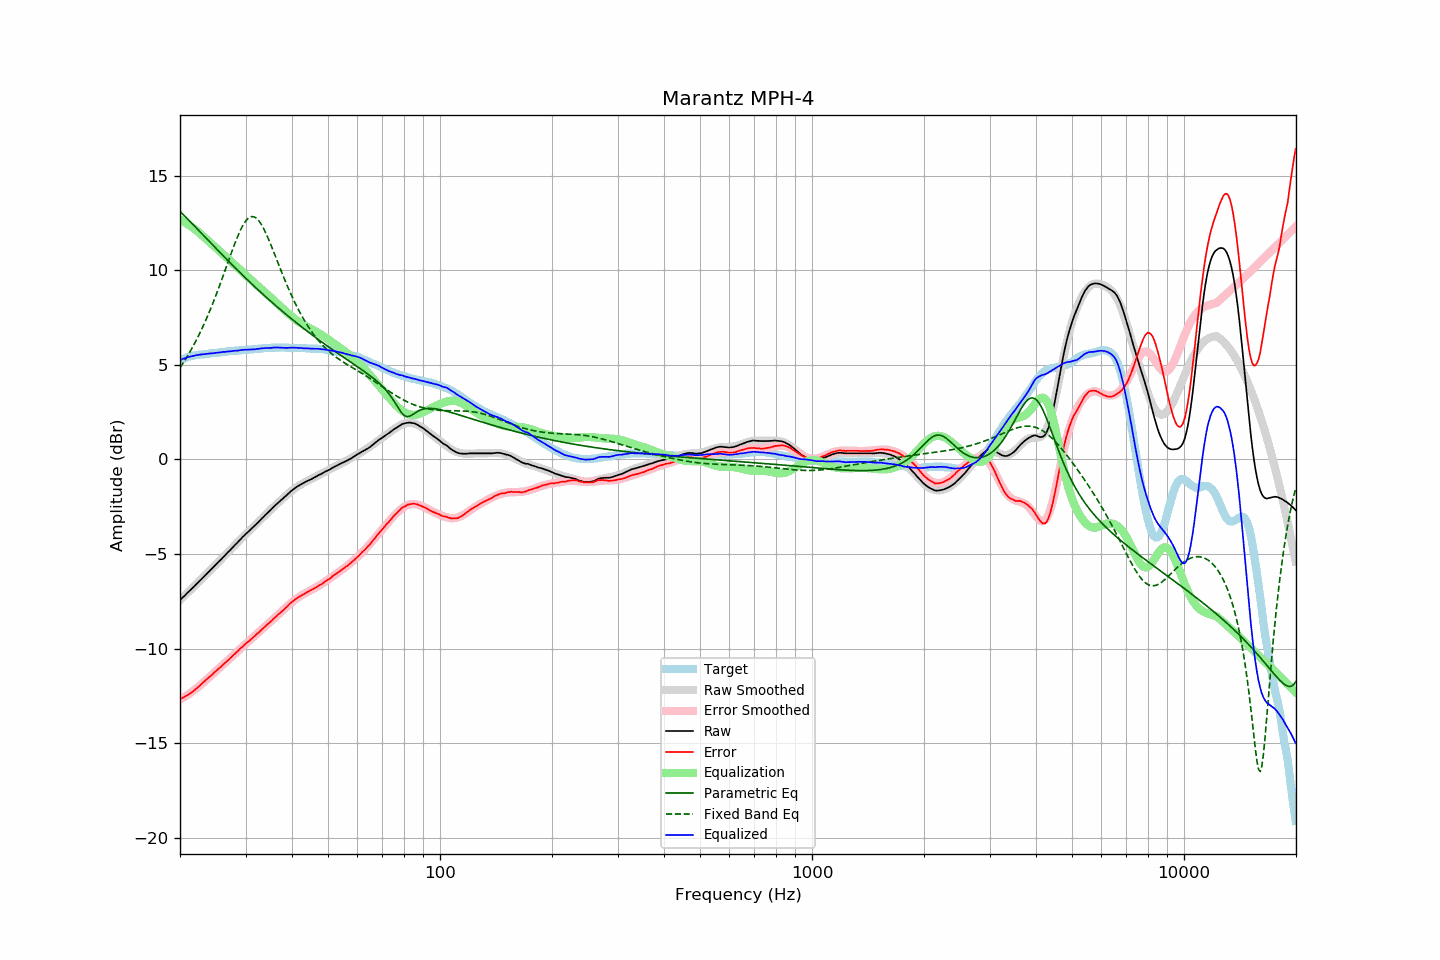

Values plotted in this chart, from the file beside it:
frequency, raw, error, smoothed, error_smoothed, equalization, parametric_eq, fixed_band_eq, equalized_raw, equalized_smoothed, target
20.00, -7.43, -12.66, -7.43, -12.69, 12.69, 13.11, 4.85, 5.26, 5.26, 5.24
20.20, -7.35, -12.62, -7.35, -12.64, 12.64, 13.03, 4.97, 5.29, 5.29, 5.28
20.40, -7.27, -12.58, -7.27, -12.59, 12.59, 12.95, 5.10, 5.32, 5.32, 5.32
20.61, -7.19, -12.53, -7.18, -12.53, 12.53, 12.86, 5.24, 5.35, 5.35, 5.35
20.81, -7.10, -12.48, -7.10, -12.48, 12.48, 12.77, 5.37, 5.38, 5.38, 5.39
21.02, -7.02, -12.44, -7.02, -12.42, 12.42, 12.69, 5.51, 5.41, 5.40, 5.43
21.23, -6.94, -12.38, -6.94, -12.37, 12.37, 12.60, 5.66, 5.43, 5.43, 5.45
21.44, -6.86, -12.32, -6.86, -12.31, 12.31, 12.51, 5.81, 5.45, 5.45, 5.47
21.66, -6.78, -12.26, -6.77, -12.24, 12.24, 12.43, 5.96, 5.47, 5.47, 5.49
21.87, -6.70, -12.19, -6.69, -12.18, 12.18, 12.34, 6.12, 5.49, 5.49, 5.50
22.09, -6.61, -12.12, -6.61, -12.12, 12.12, 12.25, 6.28, 5.51, 5.51, 5.52
22.31, -6.53, -12.05, -6.52, -12.05, 12.05, 12.16, 6.45, 5.52, 5.53, 5.53
22.54, -6.44, -11.97, -6.44, -11.98, 11.98, 12.07, 6.62, 5.54, 5.54, 5.54
22.76, -6.36, -11.90, -6.35, -11.90, 11.90, 11.98, 6.80, 5.55, 5.55, 5.55
22.99, -6.27, -11.81, -6.27, -11.83, 11.83, 11.90, 6.98, 5.56, 5.56, 5.55
23.22, -6.19, -11.74, -6.18, -11.75, 11.75, 11.81, 7.16, 5.56, 5.57, 5.56
23.45, -6.10, -11.66, -6.10, -11.67, 11.67, 11.72, 7.35, 5.58, 5.57, 5.57
23.69, -6.01, -11.58, -6.01, -11.60, 11.60, 11.63, 7.55, 5.59, 5.58, 5.58
23.92, -5.93, -11.51, -5.93, -11.52, 11.52, 11.54, 7.75, 5.59, 5.59, 5.59
24.16, -5.84, -11.44, -5.84, -11.44, 11.44, 11.45, 7.95, 5.60, 5.60, 5.61
24.40, -5.76, -11.38, -5.75, -11.36, 11.36, 11.36, 8.16, 5.61, 5.61, 5.63
24.65, -5.67, -11.28, -5.67, -11.29, 11.29, 11.28, 8.37, 5.62, 5.62, 5.62
24.89, -5.59, -11.21, -5.58, -11.21, 11.21, 11.19, 8.59, 5.63, 5.63, 5.63
25.14, -5.50, -11.13, -5.50, -11.14, 11.14, 11.10, 8.81, 5.64, 5.64, 5.64
25.39, -5.41, -11.05, -5.41, -11.06, 11.06, 11.01, 9.04, 5.65, 5.65, 5.65
25.65, -5.33, -10.99, -5.32, -10.98, 10.98, 10.93, 9.27, 5.66, 5.66, 5.67
25.91, -5.24, -10.90, -5.24, -10.91, 10.91, 10.84, 9.50, 5.67, 5.67, 5.67
26.16, -5.15, -10.82, -5.15, -10.83, 10.83, 10.75, 9.74, 5.69, 5.68, 5.68
26.43, -5.07, -10.75, -5.06, -10.75, 10.75, 10.66, 9.98, 5.69, 5.69, 5.69
26.69, -4.98, -10.67, -4.98, -10.68, 10.68, 10.58, 10.22, 5.70, 5.70, 5.70
26.96, -4.89, -10.60, -4.89, -10.60, 10.60, 10.49, 10.46, 5.71, 5.71, 5.72
27.23, -4.81, -10.53, -4.80, -10.52, 10.52, 10.41, 10.70, 5.71, 5.72, 5.73
27.50, -4.72, -10.44, -4.71, -10.44, 10.44, 10.32, 10.93, 5.72, 5.73, 5.73
27.77, -4.63, -10.35, -4.63, -10.36, 10.36, 10.24, 11.16, 5.73, 5.73, 5.73
28.05, -4.54, -10.28, -4.54, -10.28, 10.28, 10.15, 11.39, 5.74, 5.74, 5.75
28.33, -4.46, -10.20, -4.45, -10.20, 10.20, 10.07, 11.61, 5.75, 5.75, 5.75
28.62, -4.37, -10.12, -4.36, -10.12, 10.12, 9.98, 11.81, 5.75, 5.76, 5.76
28.90, -4.28, -10.04, -4.28, -10.04, 10.04, 9.90, 12.01, 5.77, 5.77, 5.77
29.19, -4.19, -9.95, -4.19, -9.97, 9.97, 9.82, 12.19, 5.78, 5.77, 5.77
29.48, -4.10, -9.89, -4.11, -9.89, 9.89, 9.73, 12.35, 5.79, 5.78, 5.80
29.78, -4.02, -9.80, -4.02, -9.81, 9.81, 9.65, 12.49, 5.79, 5.79, 5.79
30.08, -3.93, -9.72, -3.94, -9.74, 9.74, 9.57, 12.61, 5.81, 5.79, 5.80
30.38, -3.86, -9.65, -3.86, -9.66, 9.66, 9.49, 12.71, 5.80, 5.80, 5.80
30.68, -3.78, -9.59, -3.78, -9.58, 9.58, 9.41, 12.78, 5.81, 5.81, 5.82
30.99, -3.70, -9.51, -3.69, -9.51, 9.51, 9.33, 12.82, 5.81, 5.82, 5.82
31.30, -3.62, -9.43, -3.61, -9.43, 9.43, 9.25, 12.84, 5.82, 5.82, 5.82
31.61, -3.54, -9.36, -3.53, -9.36, 9.36, 9.17, 12.82, 5.82, 5.83, 5.83
31.93, -3.46, -9.29, -3.45, -9.28, 9.28, 9.09, 12.78, 5.83, 5.84, 5.84
32.24, -3.37, -9.20, -3.36, -9.21, 9.21, 9.01, 12.71, 5.84, 5.85, 5.84
32.57, -3.29, -9.14, -3.28, -9.13, 9.13, 8.93, 12.62, 5.85, 5.85, 5.86
32.89, -3.20, -9.05, -3.20, -9.06, 9.06, 8.85, 12.50, 5.86, 5.86, 5.86
33.22, -3.11, -8.97, -3.11, -8.98, 8.98, 8.77, 12.36, 5.87, 5.87, 5.87
33.55, -3.03, -8.90, -3.03, -8.90, 8.90, 8.70, 12.21, 5.88, 5.87, 5.88
33.89, -2.94, -8.82, -2.94, -8.82, 8.82, 8.62, 12.04, 5.89, 5.88, 5.89
34.23, -2.86, -8.74, -2.86, -8.75, 8.75, 8.54, 11.85, 5.89, 5.89, 5.89
34.57, -2.78, -8.67, -2.78, -8.67, 8.67, 8.47, 11.66, 5.89, 5.89, 5.90
34.92, -2.70, -8.59, -2.69, -8.59, 8.59, 8.39, 11.45, 5.89, 5.90, 5.90
35.27, -2.62, -8.52, -2.61, -8.52, 8.52, 8.32, 11.24, 5.90, 5.90, 5.91
35.62, -2.53, -8.43, -2.53, -8.44, 8.44, 8.24, 11.03, 5.91, 5.91, 5.91
35.97, -2.45, -8.35, -2.45, -8.36, 8.36, 8.17, 10.81, 5.92, 5.91, 5.91
... 635 more rows
